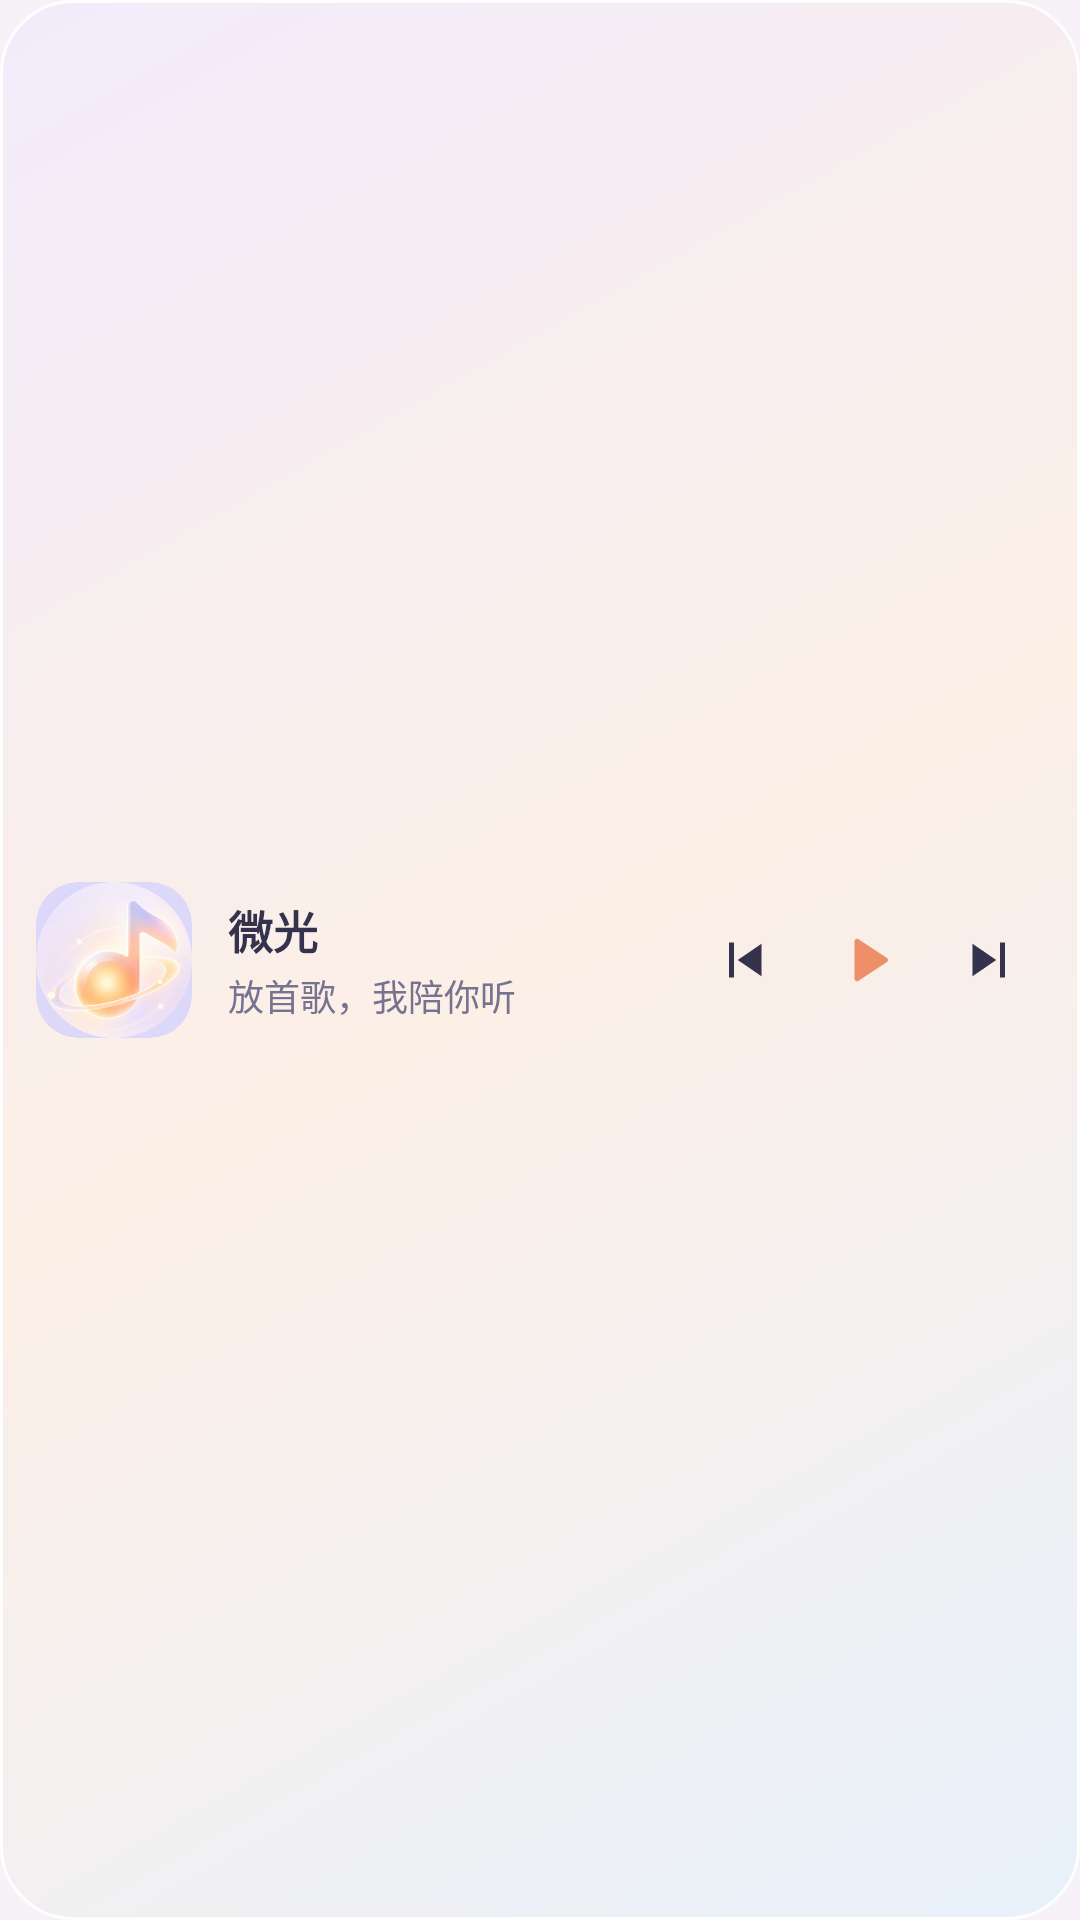

Produce the Android XML layout that renders to this screen, including the resource entries it uses.
<!-- AndroidManifest.xml: application theme Theme.Weiguang -->
<!-- res/layout/widget_now.xml -->
<?xml version="1.0" encoding="utf-8"?>
<LinearLayout xmlns:android="http://schemas.android.com/apk/res/android"
    android:id="@+id/w_root"
    android:layout_width="match_parent"
    android:layout_height="match_parent"
    android:background="@drawable/w_bg"
    android:gravity="center_vertical"
    android:orientation="horizontal"
    android:padding="12dp">

    <ImageView
        android:id="@+id/w_art"
        android:layout_width="52dp"
        android:layout_height="52dp"
        android:background="@drawable/w_art_bg"
        android:clipToOutline="true"
        android:scaleType="centerCrop"
        android:src="@drawable/logo_mark" />

    <LinearLayout
        android:layout_width="0dp"
        android:layout_height="wrap_content"
        android:layout_marginStart="12dp"
        android:layout_marginEnd="6dp"
        android:layout_weight="1"
        android:orientation="vertical">

        <TextView
            android:id="@+id/w_title"
            android:layout_width="match_parent"
            android:layout_height="wrap_content"
            android:ellipsize="end"
            android:maxLines="1"
            android:text="微光"
            android:textColor="#34324D"
            android:textSize="15sp"
            android:textStyle="bold" />

        <TextView
            android:id="@+id/w_sub"
            android:layout_width="match_parent"
            android:layout_height="wrap_content"
            android:layout_marginTop="2dp"
            android:ellipsize="end"
            android:maxLines="1"
            android:text="放首歌，我陪你听"
            android:textColor="#75738F"
            android:textSize="12sp" />

        <TextView
            android:id="@+id/w_thought"
            android:layout_width="match_parent"
            android:layout_height="wrap_content"
            android:layout_marginTop="3dp"
            android:ellipsize="end"
            android:maxLines="1"
            android:textColor="#8F86E0"
            android:textSize="11sp"
            android:visibility="gone" />
    </LinearLayout>

    <ImageView
        android:id="@+id/w_prev"
        android:layout_width="36dp"
        android:layout_height="36dp"
        android:contentDescription="上一首"
        android:padding="8dp"
        android:src="@drawable/w_prev" />

    <ImageView
        android:id="@+id/w_toggle"
        android:layout_width="42dp"
        android:layout_height="42dp"
        android:layout_marginStart="2dp"
        android:layout_marginEnd="2dp"
        android:background="@drawable/w_btn_bg"
        android:contentDescription="播放或暂停"
        android:padding="11dp"
        android:src="@drawable/w_play" />

    <ImageView
        android:id="@+id/w_next"
        android:layout_width="36dp"
        android:layout_height="36dp"
        android:contentDescription="下一首"
        android:padding="8dp"
        android:src="@drawable/w_next" />
</LinearLayout>
<!-- resources referenced by this layout -->
<resources>
  <!-- drawable logo_mark: png bitmap (drawable-nodpi, 61686 bytes) -->
  <!-- drawable w_art_bg (drawable) -->
  <?xml version="1.0" encoding="utf-8"?>
  <shape xmlns:android="http://schemas.android.com/apk/res/android" android:shape="rectangle">
      <corners android:radius="14dp" />
      <solid android:color="#DCD8FA" />
  </shape>
  <!-- drawable w_bg (drawable) -->
  <?xml version="1.0" encoding="utf-8"?>
  <shape xmlns:android="http://schemas.android.com/apk/res/android" android:shape="rectangle">
      <corners android:radius="24dp" />
      <gradient android:angle="315" android:startColor="#F2ECFB" android:centerColor="#FCEFE6" android:endColor="#E8F1FB" />
      <stroke android:width="1dp" android:color="#E6FFFFFF" />
  </shape>
  <!-- drawable w_next (drawable) -->
  <vector xmlns:android="http://schemas.android.com/apk/res/android" android:width="24dp" android:height="24dp" android:viewportWidth="24" android:viewportHeight="24">
      <path android:fillColor="#34324D" android:pathData="M16,5h2v14h-2zM14.5,12L5,18.5v-13z" />
  </vector>
  <!-- drawable w_play (drawable) -->
  <vector xmlns:android="http://schemas.android.com/apk/res/android" android:width="24dp" android:height="24dp" android:viewportWidth="24" android:viewportHeight="24">
      <path android:fillColor="#EE8F6A" android:pathData="M7,4.5v15c0,0.8 0.9,1.3 1.6,0.8l11.4,-7.5c0.6,-0.4 0.6,-1.2 0,-1.6L8.6,3.7C7.9,3.2 7,3.7 7,4.5z" />
  </vector>
  <!-- drawable w_prev (drawable) -->
  <vector xmlns:android="http://schemas.android.com/apk/res/android" android:width="24dp" android:height="24dp" android:viewportWidth="24" android:viewportHeight="24">
      <path android:fillColor="#34324D" android:pathData="M6,5h2v14H6zM9.5,12l9.5,6.5v-13z" />
  </vector>
  <style name="Theme.Weiguang" parent="android:Theme.Material.Light.NoActionBar">
          <item name="android:windowBackground">@color/bg</item>
      </style>
  <color name="bg">#F6F2F8</color>
</resources>
